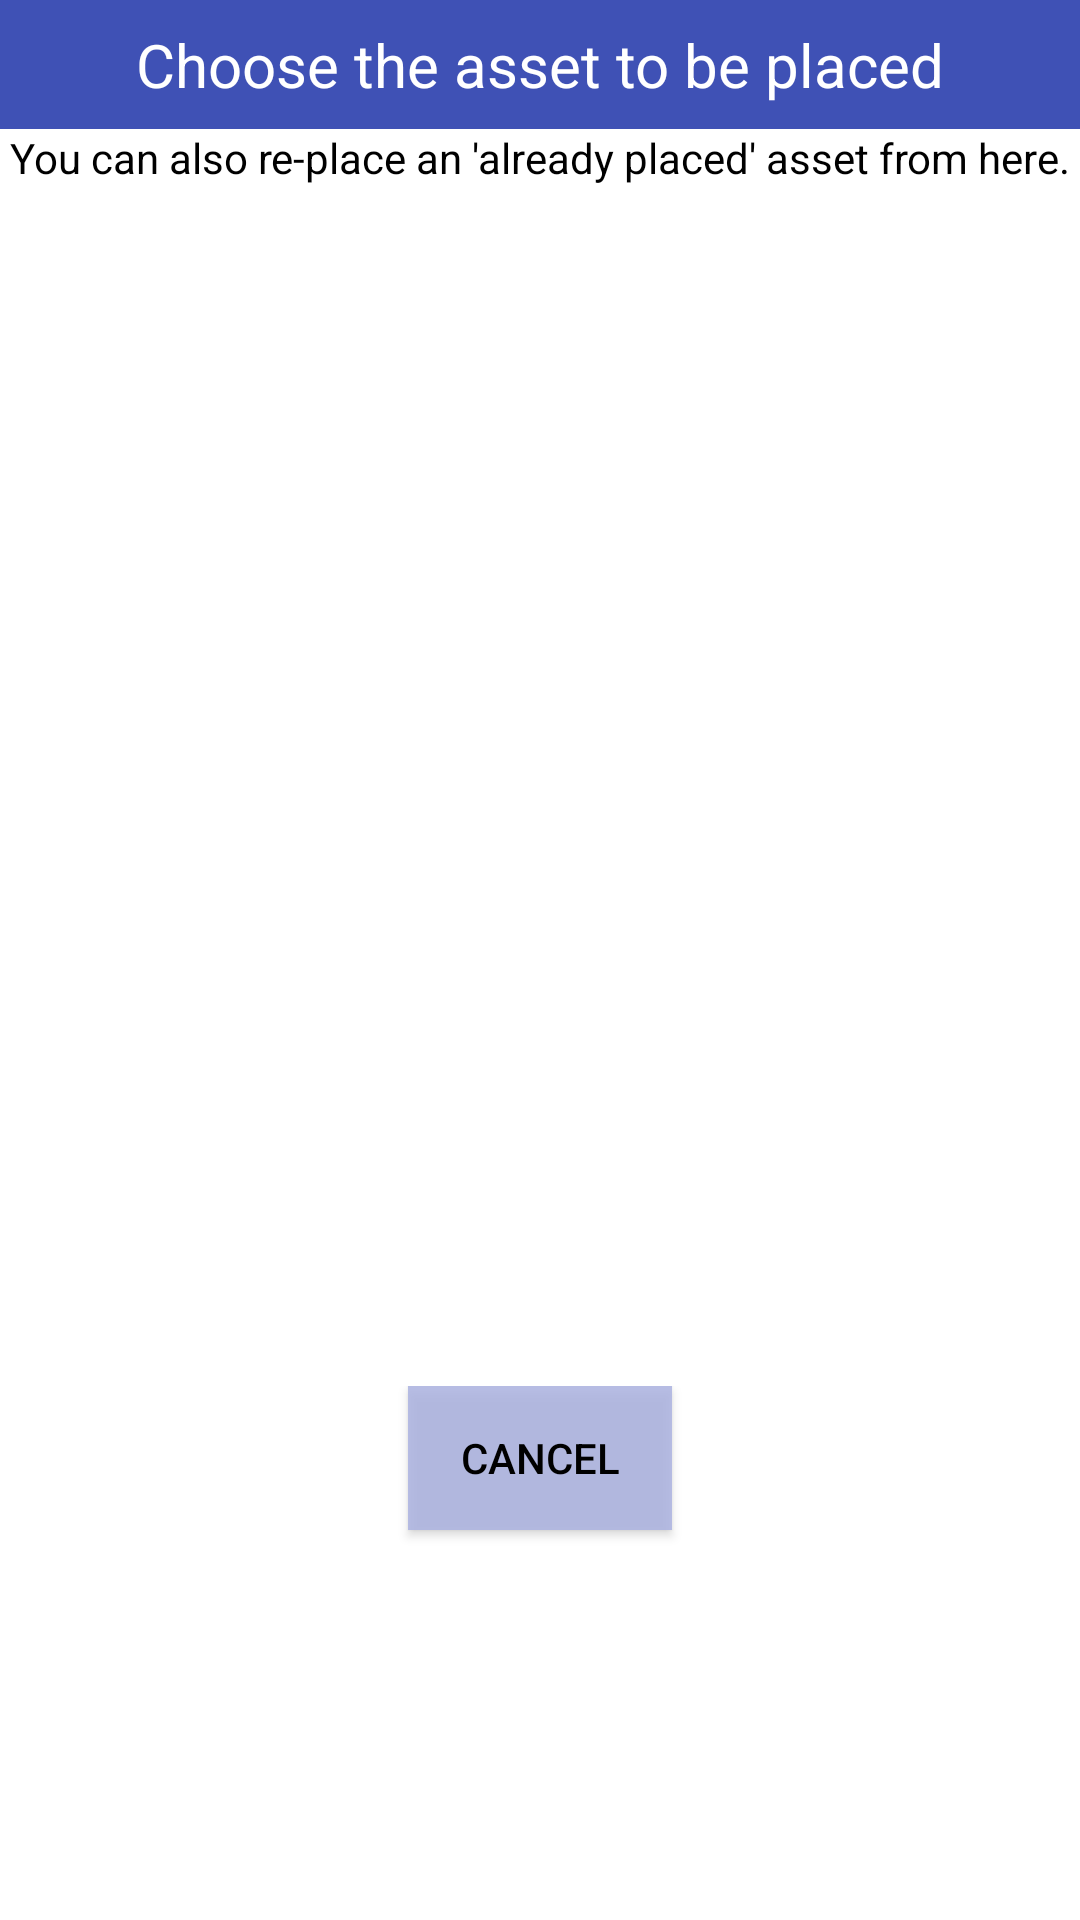

Here is an Android app screen rendered from its layout file. Give the layout XML and the strings, colors and styles it references.
<!-- AndroidManifest.xml: application theme AppTheme -->
<!-- res/layout/asset_select1.xml -->
<?xml version="1.0" encoding="utf-8"?>
<LinearLayout xmlns:android="http://schemas.android.com/apk/res/android"
    xmlns:tools="http://schemas.android.com/tools"
    android:layout_width="fill_parent"
    android:layout_height="fill_parent"
    android:background="@android:color/background_light"
    android:elevation="20dp"
    android:orientation="vertical">

    <TextView
        android:id="@+id/textView2"
        android:layout_width="match_parent"
        android:layout_height="wrap_content"
        android:background="@color/colorPrimary"
        android:padding="8dp"
        android:text="Choose the asset to be placed"
        android:textAlignment="center"
        android:textColor="#fff"
        android:textSize="20sp" />


    <Space
        android:layout_width="match_parent"
        android:layout_height="wrap_content" />

    <TextView
        android:id="@+id/textView"
        android:layout_width="match_parent"
        android:textAlignment="center"
        android:layout_height="wrap_content"
        android:text="You can also re-place an 'already placed' asset from here." />

    <ListView
        android:id="@+id/assetsList"
        android:layout_width="match_parent"
        android:layout_height="400dp"
        android:elevation="10dp"></ListView>

    <RelativeLayout
        android:layout_width="match_parent"
        android:layout_height="match_parent">

        <TextView
            android:id="@+id/saveStatusText"
            android:layout_width="wrap_content"
            android:layout_height="wrap_content"
            android:layout_below="@id/saveProgressBar"
            android:layout_centerHorizontal="true"
            android:text="Saving..."
            android:textSize="14sp"
            android:visibility="invisible" />

        <Button
            android:id="@+id/cancelAssetSelectionButton"
            android:layout_width="wrap_content"
            android:layout_height="wrap_content"
            android:layout_centerHorizontal="true"
            android:background="@color/colorPrimaryDark"
            android:text="Cancel" />

        <ProgressBar
            android:id="@+id/saveProgressBar"
            style="?android:attr/progressBarStyle"
            android:layout_width="wrap_content"
            android:layout_height="wrap_content"
            android:layout_centerHorizontal="true"
            android:layout_weight="1"
            android:indeterminate="true"
            android:visibility="invisible" />

    </RelativeLayout>


</LinearLayout>
<!-- resources referenced by this layout -->
<resources>
  <color name="colorPrimary">#3F51B5</color>
  <color name="colorPrimaryDark">#DCADB4E1</color>
  <style name="AppTheme" parent="Theme.AppCompat.Light.DarkActionBar">
          <item name="android:forceDarkAllowed" tools:targetApi="q">false</item>
          
          <item name="android:textColor">#000000</item>
      </style>
</resources>
